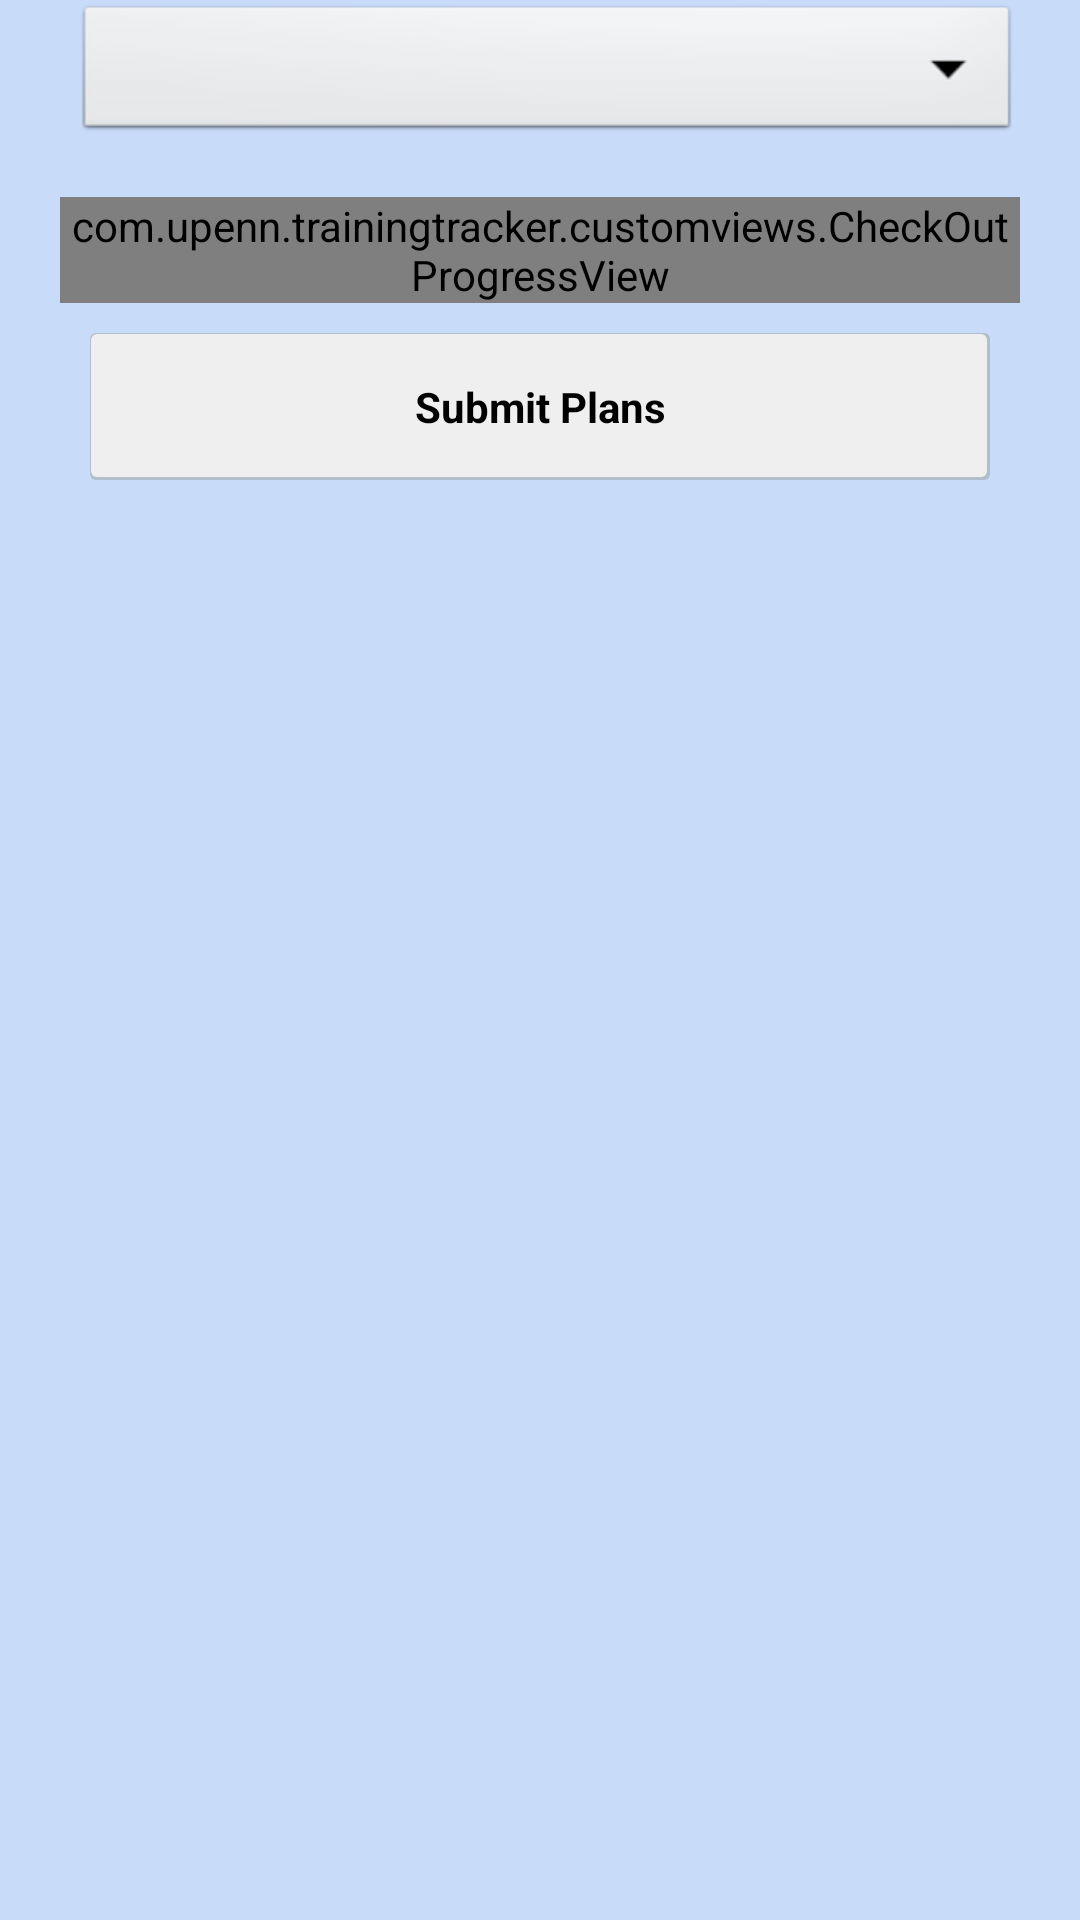

Layout XML and referenced resources for this Android screen:
<!-- AndroidManifest.xml: application theme AppTheme -->
<!-- res/layout/check_out_layout.xml -->
<?xml version="1.0" encoding="utf-8"?>
<LinearLayout xmlns:android="http://schemas.android.com/apk/res/android"
    android:id="@+id/checkOutParentView"
    android:layout_width="match_parent"
    android:layout_height="match_parent"
    android:background="#C8DCFA"
    android:gravity="center_horizontal"
    android:clickable="true"
    android:orientation="vertical" >

    <LinearLayout
        android:layout_width="match_parent"
        android:layout_height="wrap_content"
        android:id="@+id/checkOutSuperParent"
        android:layout_marginLeft="20dp"
        android:layout_marginRight="20dp" 
        android:layout_marginTop="0dp"
        android:orientation="vertical">
	    <Spinner
	        android:id="@+id/categorySelectorID"
	        android:layout_width="match_parent"
	        android:layout_height="wrap_content"
	        android:layout_marginBottom="7dp"
	        android:layout_marginLeft="5dp"
	        android:ems="10"
	        android:inputType="text" />
		    <LinearLayout
		        android:id="@+id/checkOutScrollBin"
		        android:paddingBottom="10dp"
		        android:layout_width="match_parent"
		        android:layout_height="0dp"
		        android:layout_weight="1"
		        android:orientation="horizontal"/>
		    <com.upenn.trainingtracker.customviews.CheckOutProgressView
		        android:id="@+id/checkOutProgressView"
		        android:layout_width="match_parent"
		        android:layout_height="wrap_content"/>
		    <LinearLayout
		        android:layout_width="match_parent"
		        android:layout_height="wrap_content" 
		        android:gravity="center" 
		        android:orientation="horizontal" >
			    <Button
			        android:id="@+id/submitPlansButton"
					android:padding="15dp"
					android:layout_margin="10dp"
		    		android:background="@drawable/generic_button_selector"
		    		android:textStyle="bold"
			        android:layout_width="fill_parent"
			        android:layout_height="wrap_content"
					android:onClick="submitPlan"
			        android:text="Submit Plans" />
			
			</LinearLayout>
	</LinearLayout>

</LinearLayout>
<!-- resources referenced by this layout -->
<resources>
  <!-- drawable generic_button_selector (drawable-hdpi) -->
  <?xml version="1.0" encoding="utf-8"?>
  <selector xmlns:android="http://schemas.android.com/apk/res/android" >
      <item android:state_pressed="true"
          android:drawable="@drawable/generic_button_selected" />
      
      <item android:state_pressed="false"
          android:drawable="@drawable/generic_button_unselected" />
      
  
  </selector>
  <style name="AppTheme" parent="AppBaseTheme">
          
      </style>
  <!-- drawable generic_button_selected (drawable-hdpi) -->
  <?xml version="1.0" encoding="utf-8"?>
  <layer-list xmlns:android="http://schemas.android.com/apk/res/android">
      
      <item>
          <shape android:shape="rectangle">
              <solid android:color="#B0BFCB"/>
  			<corners android:bottomRightRadius="2dp" android:bottomLeftRadius="2dp" 
  			     android:topLeftRadius="2dp" android:topRightRadius="2dp"/> 
          </shape>
      </item>
      <item
          android:bottom="3px"
          android:top="0px"
          android:left="0px"
          android:right="3px"
          >
  		<shape xmlns:android="http://schemas.android.com/apk/res/android"
  		    android:shape="rectangle">
  		    
  		    
  		<solid android:color="@color/selected_blue" />
  		
  			<corners android:bottomRightRadius="2dp" android:bottomLeftRadius="2dp" 
  			     android:topLeftRadius="2dp" android:topRightRadius="2dp"/> 
  		</shape>
      </item>
  </layer-list>
  <!-- drawable generic_button_unselected (drawable-hdpi) -->
  <?xml version="1.0" encoding="utf-8"?>
  <layer-list xmlns:android="http://schemas.android.com/apk/res/android">
      
      <item>
          <shape android:shape="rectangle">
              <solid android:color="#B0BFCB"/>
  			<corners android:bottomRightRadius="2dp" android:bottomLeftRadius="2dp" 
  			     android:topLeftRadius="2dp" android:topRightRadius="2dp"/> 
          </shape>
      </item>
      <item
          android:bottom="3px"
          android:top="1px"
          android:left="1px"
          android:right="3px"
          >
  		<shape xmlns:android="http://schemas.android.com/apk/res/android"
  		    android:shape="rectangle">
  		    
  		    
  		<solid android:color="#EFEFEF" />
  		
  			<corners android:bottomRightRadius="2dp" android:bottomLeftRadius="2dp" 
  			     android:topLeftRadius="2dp" android:topRightRadius="2dp"/> 
  		</shape>
      </item>
  </layer-list>
  <style name="AppBaseTheme" parent="android:Theme.Light">
          
      </style>
  <color name="selected_blue">#18d7e5</color>
</resources>
